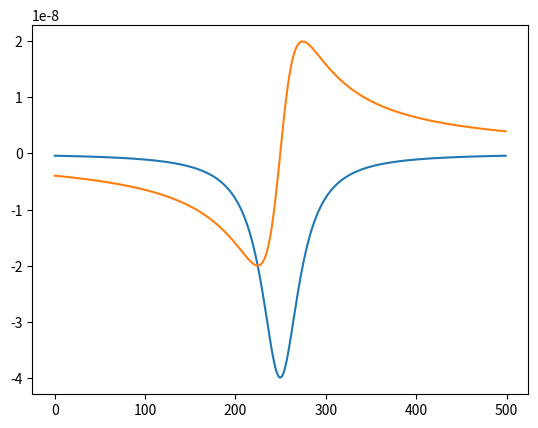

Reproduce this figure in Python.
# -*- coding: utf-8 -*-
"""
Spyder Editor

This is a temporary script file.
"""

import numpy as np
from scipy import linalg as la
import scipy.constants as const
import scipy.signal as sci_sig
import scipy.optimize as sci_opt
import re
from mpl_toolkits.axes_grid1 import make_axes_locatable
import warnings
from math import pi, sin, cos, sqrt
import scipy.fftpack as fft

g_fact,_,_ = const.physical_constants['electron g factor']
g_fact = abs(g_fact)
bohr_mag,_,_ = const.physical_constants["Bohr magneton"]
gamma,_,_ = const.physical_constants['electron gyromag. ratio over 2 pi']
gamma *= 1e6 #Is given in MHz/T, convert in Hz/T


Sz = np.array( [ [1 ,0, 0], [0, 0, 0], [0, 0, -1] ] )
Sx = np.array( [ [0, 1, 0], [1, 0, 1], [0, 1, 0] ] ) / sqrt(2)
Sy = np.array( [ [0, 1, 0], [-1, 0, 1], [0, -1, 0] ] ) / ( 1j * sqrt(2) )

Sx_sq = Sx.dot(Sx)
Sy_sq = Sy.dot(Sy)
Sz_sq = Sz.dot(Sz)

def eival_finder(hermitian_matrix):
    """
    Legacy function.
    With bugs: should find eigenfreequncies for a list of 3x3 hamiltonians or for a single hamiltonian
    """
    if hermitian_matrix.shape == (3, 3):
        freq_0, freq_1, freq_2 = la.eigh(hermitian_matrix, eigvals_only = True)
        
        f1 = freq_1 - freq_0
        f2 = freq_2 - freq_0
        
    else:
        f1 = np.array([])
        f2 = np.array(f1)
        
        for matrix in hermitian_matrix:
            
            freq_0, freq_1, freq_2 = la.eigh(matrix, eigvals_only = True)

            f1 = np.append(f1, freq_1 - freq_0 )
            f2 = np.append(f2, freq_2 - freq_0)
        
    return f1, f2

def polar_field(Bnorm, theta, phi):
    """
    Gives a cartesian vector using polar coordinates. Only one of the three
    inputs can be a ndarray with shape (N1,...Nm)
    Inputs:
        -Bnorm: required norm of the magnetic field
        -theta: the azimuthal angle
        -phi: the equatorial angle
    Outputs:
        -ndarray with shape (N1, ..., Nm, 3). The ndarray has the three B field
        cartesian components in the last dimension
    """
    
    if type(Bnorm) is np.ndarray:
        the_shape = Bnorm.shape
    elif type(theta) is np.ndarray:
        the_shape = theta.shape
    elif type(phi) is np.ndarray:
        the_shape = phi.shape
        
    
    return np.stack( (Bnorm * np.sin(theta) * np.cos(phi), 
                      Bnorm * np.sin(theta) * np.sin(phi), 
                      Bnorm * np.cos(theta) ), axis = len(the_shape) )

def zeeman_interaction(hamiltonian_no_field, threeD_Bfield):
    """
    Legacy function.
    Adds the zeeman interaction to a zero-field hamiltonian
    """
    
    Bx, By, Bz = threeD_Bfield
    
    return hamiltonian_no_field + gamma * (Bx * Sx + By * Sy  + Bz * Sz)

def zeeman_interaction_nophidep(hamiltonian_no_field, Bz, Bort):
    """
    Legacy function.
    Adds the zeeman interaction to a zero-field hamiltonian, assuming cylindrical symmetry around z (as the NV)
    """
    
    return hamiltonian_no_field + gamma * (Bort * Sx  + Bz * Sz)

def strayB_on_NV_components(Bfields, nv_theta, nv_phi):
    """
    Projects the field on the NV axis, calculating the parallel and orthogonal components
    """
    input_shape = Bfields.shape
    if input_shape == (3,):
        Bfields = np.array([Bfields])
        bfield_num = 1
        input_shape = (1,)
    elif len(input_shape) == 2:
        bfield_num = input_shape[0]
    elif len(input_shape) > 2:
        bfield_num = 1
        for ii in range(0,len(input_shape)-1):
            bfield_num = bfield_num * input_shape[ii]
        Bfields = np.reshape(Bfields, (bfield_num,3))
    
    Nvx, Nvy, Nvz = [np.sin(nv_theta) * np.cos(nv_phi),
                     np.sin(nv_theta) * np.sin(nv_phi),
                     np.cos(nv_theta)]
    
    Bparallel = Bfields[:,0] * Nvx + Bfields[:,1] * Nvy + Bfields[:,2] * Nvz
    
    Bort_norm = np.sqrt( np.square(np.linalg.norm(Bfields, axis = 1)) - 
                         np.square(Bparallel) )
    
    return Bparallel.reshape(input_shape[:-1]), Bort_norm.reshape(input_shape[:-1])

def arrange_folder_with_names(file_list, patterns, dict_keys = None):
    """
    Legacy function.
    Loads a list of filenames, finds a single number (i.e. a the distance from the surface)
    and saves the strings containing the same number under the same key of a dictionary.
    """
    
    if dict_keys is None:
        keys = np.arange(0,len(patterns))
        dictionary = dict.fromkeys(keys, None)
    else:
        dictionary = dict.fromkeys(dict_keys, None)
    
    def match_string(string, pattern):
        #works only for single match (i.e. match number in string)
        matched = re.match(pattern, string)
        if matched is not None:
            matched_array = [ matched_group for  matched_group in matched.groups() ]
            return np.array( matched_array )
        else:
            pass
    
    dict_keys = list(dictionary.keys())
    for index, pattern in enumerate(patterns):
        
        values = np.array([ match_string(string, pattern) 
                           for string in file_list if match_string(string, pattern) is not None])
        dictionary[dict_keys[index]] = values
        
    return dictionary

def point_eigenvalue_solver(threeD_Bfield, nv_theta, nv_phi, hamiltonian_no_field, return_eistates = False):
    """
    Legacy function.
    Solves a zero-field+Zeeman hamiltonian for a single B field value. Does the combined job of:
    - strayB_on_NV_components
    - zeeman_interaction_nophidep
    - eival_finder
    
    Written to speed up calculations
    """
      
    NV_axis = np.array([np.sin(nv_theta) * np.cos(nv_phi), np.sin(nv_theta) * np.sin(nv_phi), np.cos(nv_theta)])
    
    Bparallel_norm = np.dot(threeD_Bfield, NV_axis)
    Bort_norm = np.sqrt( np.square(np.linalg.norm(threeD_Bfield)) - np.square(Bparallel_norm) )
    
    tot_hamiltonian = hamiltonian_no_field + gamma * (Bort_norm * Sx  + Bparallel_norm * Sz)
    
    
    
    if return_eistates:
        eivals, eivectors  = la.eigh(tot_hamiltonian)
        freq_0, freq_1, freq_2 = eivals
        eiv0, eiv1, eiv2 = eivectors[:,0], eivectors[:,1], eivectors[:,2]
        return (eiv0, eiv1, eiv2), (freq_1 - freq_0, freq_2 - freq_0)
    else:
        freq_0, freq_1, freq_2 = la.eigh(tot_hamiltonian, eigvals_only = True)
        return freq_1 - freq_0, freq_2 - freq_0
    
def vectorised_eigenvalue_solver(Bfields, nv_theta = 0, nv_phi = 0, Dsplit = 2.87e9, Esplit = 0,
                                 return_eistates = False):
    """
    Solves a zero-field+Zeeman hamiltonian for a B field nd_array.
    Inputs:
        - Bfields: the ndarray of magnetic fields. Shape needs to be (N1,...,Nm,3).
        - nv_theta: the nv azimuthal angle
        - nv_phi: the nv equatorial angle
        - Dsplit: the zero-field splitting
        - Esplit: the strain splitting
        - return_eistates: boolean. If True, the function returns both the
                           eigenstates and the eigenvalues. If false, it only
                           return the eigenvalues
    Ouputs:
        -If return_eistates is True:
            (eigenstates, (lower energy transition freq., higher energy transition freq.) )
        -If return_eistates is False:
            (lower energy transition freq., higher energy transition freq.)
        The eigenstates is a (3,3) matrix, where the rows are the coefficients in the 0,-1,1
        basis. The rows are associated to the eigenfrequencies in ascending order.
    """
    
    input_shape = Bfields.shape
    if input_shape == (3,):
        Bfields = np.array([Bfields])
        bfield_num = 1
        input_shape = (1,)
    elif len(input_shape) == 2:
        bfield_num = input_shape[0]
    elif len(input_shape) > 2:
        bfield_num = 1
        for ii in range(0,len(input_shape)-1):
            bfield_num = bfield_num * input_shape[ii]
        Bfields = np.reshape(Bfields, (bfield_num,3))
      
    NV_axis = np.array([np.sin(nv_theta) * np.cos(nv_phi), np.sin(nv_theta) * np.sin(nv_phi), np.cos(nv_theta)])
    
    Bparallel_norm = np.abs(np.dot(Bfields, NV_axis))
    diff = np.square(np.linalg.norm(Bfields, axis = 1)) - np.square(Bparallel_norm)
    if np.any(diff < 0):
        negative_diffs = diff[diff<0]
        diff[diff<0] = np.abs(negative_diffs)
        string = "Diff values are {}, they have been made positive.".format(negative_diffs)
        warnings.warn(string, Warning)
    Bort_norm = np.sqrt( diff )
    zero_f_ham = Dsplit * Sz_sq + Esplit * (Sx_sq - Sy_sq)
    
    tot_hamiltonian = zero_f_ham + gamma * (np.einsum("i,jk->ijk",Bort_norm, Sx)  + 
                                            np.einsum("i,jk->ijk",Bparallel_norm, Sz))
    
    
    if return_eistates:
        eistates, eifreqs  = np.linalg.eigh(tot_hamiltonian)
        freq_0, freq_1, freq_2 = eifreqs
        eistates = eistates.transpose([0,2,1]).reshape(input_shape[:-1] + (3,))
        
        freq_minus = (eifreqs[:,1] - eifreqs[:,0]).reshape(input_shape[:-1])
        freq_plus = (eifreqs[:,2] - eifreqs[:,0]).reshape(input_shape[:-1])
        return eistates, (freq_minus, freq_plus)
    else:
        eifreqs = np.linalg.eigvalsh(tot_hamiltonian)
        freq_minus = (eifreqs[:,1] - eifreqs[:,0]).reshape(input_shape[:-1])
        freq_plus = (eifreqs[:,2] - eifreqs[:,0]).reshape(input_shape[:-1])
        return freq_minus, freq_plus

def angle_dot_prod(arr1, arr2):
    """
    Returns the angle between two vectors
    """
    return np.arccos( np.dot(arr1, arr2) / ( np.linalg.norm(arr1) * np.linalg.norm(arr2) ) ) * 180 / np.pi

def custom_colbar(mappable = None, side = "right", size = "5%", pad = 0.05, *args, **kwargs):
    """
    Creates a colorbar that doesn't suffer from rescaling issues.
    Mappable is the plot handle. *args and **kwargs are passed to the colorbar
    """
    ax = mappable.axes
    fig = ax.figure
    divider = make_axes_locatable(ax)
    cax = divider.append_axes(side, size, pad)
    return fig.colorbar(mappable, cax = cax, *args, **kwargs)


def isoB_simulator(freq1_ndarray = None, freq2_ndarray = None, query_freqs = None,
                   linewidth = (2e6,2e6), contrast = (0.2,0.2), plrate = 1. ):
    
    if (freq1_ndarray.shape == freq2_ndarray.shape):
        resonances_shape = freq1_ndarray.shape
        shape_prod = 1
        for shape_el in resonances_shape:
            shape_prod *= shape_el
    else:
        raise(Exception("Input resonances shapes must match"))
    
    f1 = np.reshape(freq1_ndarray, shape_prod)
    f2 = np.reshape(freq2_ndarray, shape_prod)
    
    def nv_counts(nu_query, nu0_1, nu0_2, delta, c, plrate):
        return plrate * (1 - c[0] * delta[0]**2 / (np.square(nu_query[:,None]-nu0_1[None,:]) + delta[0]**2)
                          - c[1] * delta[1]**2 / (np.square(nu_query[:,None]-nu0_2[None,:]) + delta[1]**2) ) 

    output_counts = nv_counts(query_freqs, f1, f2, linewidth, contrast, plrate)
    return output_counts.reshape( query_freqs.shape + resonances_shape)


def cartesian2spherical(cartesian_matrix):
    """
    Shape of the array needs to be (M,N,3)
    """
    norm = np.linalg.norm(cartesian_matrix, axis = 2)
    masknorm = (norm==0)
    
    theta = np.divide(cartesian_matrix[:,:,2],norm)
    theta = np.arccos(theta)
    phi = np.arctan2(cartesian_matrix[:,:,1],cartesian_matrix[:,:,0])
    phi[phi<0] = phi[phi<0] + 2*pi
    
    norm[masknorm] = np.nan
    phi[masknorm] = np.nan
    theta[masknorm] = np.nan
    
    return np.stack( [norm,theta,phi], axis = 2)

    
def nv_eigenfrequencies_analytical(Bnorm = 0, Btheta = 0, Bphi = 0, Dsplit = 2.87e9, Esplit = 0,
                                   angles_are_deg = True, freqs_are_GHz = False, fields_are_mT = False,
                                   return_trans_freq = False):
    """
    Finds the analytical solution to the NV Hamiltonian secular equation, for arbitrary magnetic fields.
    
    Returns a tuple:
        if return_trans_freq is False (lower transition frequency, higher transition frequency)
        if return_trans_freq is True (lowest eigenfrequency, mid eigenfrequency, highest eigefrequency)
    """
    gamma_ratio = g_fact * bohr_mag / const.Planck
    
    if angles_are_deg:
        Btheta = Btheta * np.pi / 180.
        Bphi = Bphi * np.pi / 180.
        
    if freqs_are_GHz:
        if Dsplit == 2.87e9:
            Dsplit = 2.87
        gamma_ratio = gamma_ratio*1e-9
        
    if fields_are_mT:
        gamma_ratio = gamma_ratio*1e-3
    
    B = gamma_ratio * Bnorm
    
    secular_const = (-Dsplit*(np.square(B)+4*np.square(Esplit))/6 + 2*np.power(Dsplit,3)/27
                          -np.square(B)*(Dsplit*np.cos(2*Btheta) + 
                                     2*Esplit*np.cos(2*Bphi)*np.square(np.sin(Btheta)) )/2 
                          )
    secular_const = secular_const.astype(complex)
                          
    secular_coeff = -( np.square(Dsplit)/3 + np.square(B) + np.square(Esplit) )
    secular_coeff = secular_coeff.astype(complex)
    
    xiconst = -(1-np.sqrt(3)*1j)/2
    
    root = np.sqrt( np.square(secular_const)/4 + np.power(secular_coeff,3)/27 )
    
    left_block = np.power( -secular_const/2 + root, 1/3 )
    right_block = np.power( -secular_const/2 - root, 1/3 )
    
    eival1 = np.real(left_block+right_block)
    eival2 = np.real(xiconst * left_block + xiconst**2 * right_block)
    eival3 = np.real(xiconst**2 * left_block + xiconst**4 * right_block)
    
    if return_trans_freq:
        return eival1-eival2, eival3-eival2
    else:
        return eival2, eival1, eival3
    
def _multi_lorentz( f, params, dip_number = 2):
        np_params = np.array(params)
        f0 = np_params[0:dip_number]
        widths = np_params[dip_number: 2 * dip_number]
        amps = np_params[2 * dip_number: 3 * dip_number]
        intensity = np_params[-1]
        
        lorentz_line =  ( amps[:, None] *
                         np.square(widths[:,None]) / 
                         ( np.square(f - f0[:,None]) + np.square(widths[:,None]) ) )
        lorentz_line = intensity * (1 - np.sum(lorentz_line, axis = 0) )
        return  lorentz_line
    
def odmr_fit( freqs, odmr_data, dip_number = 2, freq_guess = None, amp_guess = None,
             linewid_guess = None, bounds = None, **kwargs ):
    """
    Fits an arbitrary number of odmr dips. If freq_guess is not specified it will do an automatic dip search based on
    scipy.signal.find_peaks. 
    Order of the data is:
        [freq_1,...,freq_N, width_1,...,width_N ,amp_1,...,amp_N, max_intensity]
    Optional kwargs are:
        - smoothed data: an array of smoothed data, to help improve peak finding
        - index_parameter: value which is printed in the error message when the fit fails
                            (useful when the fit is in a loop)
        - show_guess: return points of frequency guess                    
        - all the keyword arguments of scipy.signal.find_peaks
        - gtol of scipy.optimize.curve_fit
        - max_nfev of gtol of scipy.optimize.curve_fit
        
    Returns:
        - optimal parameters
        - covariance matrix
        - an array of the fitted data
        - fail fit flag
        - (if show_guess == True) the guessed frequencies
        
        
    If the fitting fails, it returns a NaN
    """
    smoothed_data = kwargs.get( 'smoothed_data', None )
    maxfev =  kwargs.get( 'maxfev', 200 )
    gtol = kwargs.get( 'gtol', 1e-8 )
    index_parameter = kwargs.get( 'index_parameter', None )
    show_guess = kwargs.get( 'show_guess', False)
    
    fail_fit_flag = 0
    if smoothed_data is not None:
        data_4_guess = smoothed_data
    else:
        data_4_guess = odmr_data
        
    if freq_guess is None:
        height = kwargs.get( 'height', None )
        threshold = kwargs.get( 'threshold', None )
        distance = kwargs.get( 'distance', None )
        prominence = kwargs.get( 'prominence', None )
        width = kwargs.get( 'width', None )
        wlen = kwargs.get( 'wlen', None )
        rel_height = kwargs.get( 'rel_height', 0.5 )
        
        found_pks, _ = sci_sig.find_peaks( 1 - data_4_guess / data_4_guess.mean(),
                                          height = height, threshold = threshold, distance = distance, prominence = prominence, 
                                          width = width, wlen = wlen, rel_height = rel_height)
        if len( found_pks ) < dip_number:
            print(found_pks)
            plt.plot(freqs, 1 - data_4_guess / data_4_guess.mean())
            plt.show()
            raise( Exception( "Found dips are less than the input dip number." ) )
        max_amps = data_4_guess[found_pks]
        #sorted_amps = max_amps.sort()
        #print(max_amps.sort())
        found_pks = found_pks[max_amps.argsort()]
        freq_guess = freqs[ found_pks[0:dip_number] ]
        
    if amp_guess is None:
        amp_guess = 0.1 * np.ones( (dip_number,)  )
    if linewid_guess is None:
        linewid_guess = 1e6 * np.ones( (dip_number,)  )
    
    fit_func = lambda x, *pars: _multi_lorentz(x, pars, dip_number = dip_number)
    
    init_guesses = np.concatenate( (freq_guess, linewid_guess, amp_guess, [odmr_data.mean()]) )
    
    if bounds is None:
        bounds = ( 0, np.inf * np.ones( (len(init_guesses, )) ) )
    try:
        opt_pars, cov_mat = sci_opt.curve_fit( fit_func, freqs, odmr_data, p0 = init_guesses,
                                               bounds = bounds, maxfev = maxfev,
                                               gtol = gtol)
        fitted_data = _multi_lorentz( freqs, opt_pars, dip_number = dip_number )
    except:
        opt_pars = np.repeat(np.nan, len(init_guesses))
        cov_mat = np.full((len(init_guesses), len(init_guesses)), np.nan)
        fitted_data = np.repeat(np.nan, len(freqs))
        fail_fit_flag = 1
        print("Failed: fit did not converge. Position is: {}".format(index_parameter) )
    
    if show_guess == True:
        return opt_pars, cov_mat, fitted_data, fail_fit_flag, freq_guess
    else:
        return opt_pars, cov_mat, fitted_data, fail_fit_flag
            
def check_neighbour_pixel(input_matrix, index_tuple, neighbours = 1,  empty_value = np.nan):
    """
    Takes a (M,N) matrix and check the n nearest neighbours at the index tuple.
    Returns their average value.
    Inputs:
        - the (M,N) numpy array
        - index_tuple: index tuple
        - neighbours: how many nearest neighbours to check
        - empty value: for incomplete scans. Tells the function which value
                       corresponds to an empty pixel
    Returns:
        the average of the n nearest neighbours of index_tuple.
    """
    size_x, size_y = input_matrix.shape
    ii, jj = index_tuple
        
    
    xlowbound, xhighbound = (ii - neighbours if (ii-neighbours >= 0 ) else 0,
                             ii+neighbours+1 if (ii+neighbours + 1 < size_x) else size_x )
    ylowbound, yhighbound = (jj - neighbours if (jj-neighbours >= 0 ) else 0,
                             jj+neighbours+1 if (jj+neighbours +1 < size_y) else size_y )

    sub_mat = np.array(input_matrix[ xlowbound:xhighbound, ylowbound:yhighbound ])
    if ~np.isnan(empty_value):
        sub_mat[sub_mat == empty_value] = np.nan
    return np.nanmean(sub_mat)

def select_region(input_matrix, index_tuple, neighbours = (1, 1)):
    """
    Selects a region of a matrix around a given index tuple.
    -Inputs: 
        -input_matrix, (M,N) shaped np.array
        -index_tuple
        -neighbours: number of neighbour pixels around the central pixel
    -Returns: selected (n,n) shaped matrix
    """
    size_x, size_y = input_matrix.shape
    x_neighbours, y_neighbours = neighbours
    ii, jj = index_tuple
        
    
    xlowbound, xhighbound = (ii - x_neighbours if (ii-x_neighbours >= 0 ) else 0,
                             ii+x_neighbours+1 if (ii+x_neighbours + 1 < size_x) else size_x )
    ylowbound, yhighbound = (jj - y_neighbours if (jj-y_neighbours >= 0 ) else 0,
                             jj+y_neighbours+1 if (jj+y_neighbours +1 < size_y) else size_y )

    sub_mat = np.array(input_matrix[ xlowbound:xhighbound, ylowbound:yhighbound ])

    return sub_mat

def angle_dependent_splitting( Bnorm, Btheta = 0, Bphi = 0, NVtheta = 0, NVphi = 0, Esplit = 2.5e6):

    B_nv = Bnorm * ( np.cos(Btheta)*np.cos(NVtheta) + np.sin(Btheta)*np.sin(NVtheta) * np.cos(Bphi - NVphi) )
    
    return 2 * np.sqrt( np.square((gamma * B_nv)) + np.square(Esplit) )

def fit_nv_angle( phi_sweep_and_split = None, theta_sweep_and_split = None, Bnorm = None, 
                 fixed_theta = 0, fixed_phi = 0, Esplit = 0, x0 = [0,0], *args, **kwargs):
    """
    Fit the NV azimuthal and equatorial angles. Does a combined fit of an
    azimuthal angle sweep and an equatorial angle sweep. Sorry for the terrible list names!
    Inputs:
        -phi_sweep_and_split: the ESR ***splitting***, fixed theta and sweeping phi
        -theta_sweep_and_split: the ESR ***splitting***, fixed phi and sweep theta
        - Bnorm: the magnetic field norm. Default is None. If None, it will be
                 used as a free parameter in the fit
        -fixed_theta: the fixed azimuthal angle when you sweep the equatorial angle
        -fixed_phi  the fixed equatorial angle when you sweep the azimuthal angle
        -Esplit: the strain splitting (ideally coming from the fit of a zero-field ESR!)
        -x0: the initial guess for minimisation. Shape needs to be (3,) when Bnorm is None, (2,)
            otherwise
        *args, **kwargs are passed to leastsq (from scipy.optimize)
    """
    phi_rows, _ =  phi_sweep_and_split.shape
    theta_rows, _ = theta_sweep_and_split.shape
    full_data = np.vstack( (phi_sweep_and_split, theta_sweep_and_split) )
    
    if Bnorm is None:
        def error_func(params, xdata, ydata):
            func = lambda pars, x: np.hstack( (
                        angle_dependent_splitting(pars[2], fixed_theta, x[0:phi_rows], NVtheta=pars[0], NVphi=pars[1], Esplit = Esplit),
                        angle_dependent_splitting(pars[2], x[phi_rows:], fixed_phi, NVtheta=pars[0], NVphi=pars[1], Esplit = Esplit)) )
            return func( params, xdata ) - ydata
    else:
        def error_func(params, xdata, ydata):
            func = lambda pars, x: np.hstack( (
                        angle_dependent_splitting(Bnorm, fixed_theta, x[0:phi_rows], NVtheta=pars[0], NVphi=pars[1], Esplit = Esplit),
                        angle_dependent_splitting(Bnorm, x[phi_rows:], fixed_phi, NVtheta=pars[0], NVphi=pars[1], Esplit = Esplit)) )
            return func( params, xdata ) - ydata
    fit_pars, _ = sci_opt.leastsq( error_func, x0 = x0, args = (full_data[:,0], full_data[:,1]), *args, **kwargs )
    
    fitted_data = error_func(fit_pars, full_data[:,0], full_data[:,1]) + full_data[:,1]
    return fit_pars, fitted_data[0:phi_rows], fitted_data[phi_rows:]

def _edge_field(x_axis = None, topography = None, x_edge = 0, dist_nv = 1, Is = 1):
    """
    Stray field of a strip with PMA.
    
    Parameters
    ----------
    x_axis: np.array
        The array containing the x coordinates
    topography: np.array, optional
        The array containing the topography of the strip. Default is an array
        of zeros. It must have the same shape of x_axis.
    x_edge: float
        The position of the edge. Default is 0.
    dist_nv: float
        The distance between sample surface and probing height. If topography
        is non-zero, dist_nv is a constant added to the topography. Default is 0.
    Is: float
        The saturation magnetisation of the strip
    
    Returns
    -------
    Bfield_array: np.ndarray
        2D array, with shape (len(x_array), 2). The first column contains the 
        x-component of the stray field, the second the z-component
    """
    mu02pi = const.mu_0 / (np.pi * 2)
    
    bx = -mu02pi * Is * (dist_nv + topography) / ( np.square(x_axis - x_edge) + np.square(dist_nv + topography) )
    
    bz = mu02pi * Is * (x_axis - x_edge) / ( np.square(x_axis - x_edge) + np.square(dist_nv + topography) )
    
    return np.vstack( (bx, bz) ).T
    

def fit_esr_edge_signal( x_axis = None, topography_slice = None, ESR_slice = None,
                         Dsplit = None, Esplit = None, NVtheta = None, NVphi = None, Bbias = 0,
                         *args, **kwargs ):
    """ 
    Fits the ESR ***splitting*** to an edge with  PMA.
    Fit inital guesses must be ordered as:
        -[nv2sample distance, position of edge (of the magnetic signal), surface saturation magnetisation]
    To fit a left-side edge or a right-side edge, just change the sat. magnetisation sign guess!
    Inputs:
        -x_axis: the x coordinates
        -topography_slice: the topography data
        -ESR_slice: the ESR data
        -Dsplit: the zero field splitting
        -Esplit: the strain splitting
        -NVtheta: the NV azimuthal angle
        -NVphi: the NV equatorial angle
        -Bbias: fixed parameter (i.e. not fed into the fit), to specify an
                on-axis bias field
        *args and **kwargs are passed to curve_fit (from scipy.optimize)
    Outputs:
        tuple: (fit output parameters, covariance matrix, array containing the fitting line)
        the output parameters are ordered as:
            [nv2sample distance, position of edge (of the magnetic signal), surface saturation magnetisation]
    """
    
    mu02pi = const.mu_0 / (np.pi * 2)
    
    def Bx_left_edge(xdata, topo, dist_nv, x_edge, Is):
        return -mu02pi * Is * (dist_nv + topo) / ( np.square(xdata - x_edge) + np.square(dist_nv + topo) )
    def Bz_left_edge(xdata, topo, dist_nv, x_edge, Is):
        return mu02pi * Is * (xdata - x_edge) / ( np.square(xdata - x_edge) + np.square(dist_nv + topo) )
    
    def edge_signal( x_axis, dist_nv, x_edge, Is ):
        Bx_pr = ( Bx_left_edge(xdata  = x_axis, topo = topography_slice, dist_nv = dist_nv, x_edge = x_edge, Is = Is)  * 
                 np.sin(NVtheta) * np.cos( NVphi ) )
        Bz_pr = ( Bz_left_edge(xdata  = x_axis, topo = topography_slice, dist_nv = dist_nv, x_edge = x_edge, Is = Is) *
                 np.cos(NVtheta) )
        projection = Bx_pr + Bz_pr
        return 2 * np.sqrt( np.square(Esplit) +  np.square(gamma * (projection + Bbias )) )
    
    opt_pars, cov_mat = sci_opt.curve_fit(edge_signal, x_axis, ESR_slice, *args, **kwargs)
    fitted_data = edge_signal( x_axis, opt_pars[0], opt_pars[1], opt_pars[2] )
    return opt_pars, cov_mat, fitted_data
    
def fit_esr_strip_signal( x_axis = None, topography_slice = None, ESR_slice = None,
                         Dsplit = None, Esplit = None, NVtheta = None, NVphi = None, Bbias = 0,
                         *args, **kwargs ):
    """ 
    Fits the ESR ***splitting*** to a strip with  PMA.
    Fit inital guesses must be ordered as:
        -[nv2sample distance, position of left edge (of the magnetic signal),
        position of right edge (of the magnetic signal), surface saturation magnetisation]
    Inputs:
        -x_axis: the x coordinates
        -topography_slice: the topography data
        -ESR_slice: the ESR data
        -Dsplit: the zero field splitting
        -Esplit: the strain splitting
        -NVtheta: the NV azimuthal angle
        -NVphi: the NV equatorial angle
        -Bbias: fixed parameter (i.e. not fed into the fit), to specify an
                on-axis bias field
        *args and **kwargs are passed to curve_fit (from scipy.optimize)
    Outputs:
        tuple: (fit output parameters, covariance matrix, array containing the fitting line)
        the output parameters are ordered as:
            [nv2sample distance, position of edge (of the magnetic signal), 
            position of right edge (of the magnetic signal), surface saturation magnetisation]
    """
    
    mu02pi = const.mu_0 / (np.pi * 2)
    
    def Bx_edge(xdata, topo, dist_nv, x_edge, Is):
        return -mu02pi * Is * (dist_nv + topo) / ( np.square(xdata - x_edge) + np.square(dist_nv + topo) )
    def Bz_edge(xdata, topo, dist_nv, x_edge, Is):
        return mu02pi * Is * (xdata - x_edge) / ( np.square(xdata - x_edge) + np.square(dist_nv + topo) )
    
    def Bx_strip(xdata, topo, dist_nv, x_edge_l, x_edge_r, Is):
        return Bx_edge(xdata, topo, dist_nv, x_edge_l, Is) - Bx_edge(xdata, topo, dist_nv, x_edge_r, Is)
    def Bz_strip(xdata, topo, dist_nv, x_edge_l, x_edge_r, Is):
        return Bz_edge(xdata, topo, dist_nv, x_edge_l, Is) - Bz_edge(xdata, topo, dist_nv, x_edge_r, Is)
     
    
    def strip_signal( x_axis, dist_nv, x_edge_l, x_edge_r, Is ):
        Bx_pr = ( Bx_strip(xdata  = x_axis, topo = topography_slice, dist_nv = dist_nv,
                           x_edge_l = x_edge_l, x_edge_r = x_edge_r, Is = Is)  * 
                 np.sin(NVtheta) * np.cos( NVphi ) )
        Bz_pr = ( Bz_strip(xdata  = x_axis, topo = topography_slice, dist_nv = dist_nv,
                           x_edge_l = x_edge_l, x_edge_r = x_edge_r, Is = Is) *
                 np.cos(NVtheta) )
        projection = Bx_pr + Bz_pr
        return 2 * np.sqrt( np.square(Esplit) +  np.square(gamma * (projection + Bbias )) )
    
    opt_pars, cov_mat = sci_opt.curve_fit(strip_signal, x_axis, ESR_slice, *args, **kwargs)
    fitted_data = strip_signal( x_axis, opt_pars[0], opt_pars[1], opt_pars[2], opt_pars[3] )
    return opt_pars, cov_mat, fitted_data

def mag_components_from_resonances(nu_minus_mat = None, nu_plus_mat = None, Dsplit = 2.87e9, Esplit = 0):
    """
    Calculates the parallel and orthogonal components on the NV axis, given the
    two NV resonances. All parameters are in SI units (i.e. Hz and T).
    Inputs:
        -nu_minus_mat: First resonance ndarray (doesn't matter if it is the low frequency one)
        -nu_plus_mat: Second resonance ndarray (doesn't matter if it is the high frequency one)
        -Dsplit: The zero-field splitting (Default is 2.87e9 Hz)
        -Esplit: Strain splitting (Default is 0Hz)
    Returns:
        - (Bparallel, Borthogonal) tuple. Units are Tesla.
    """
    
    #Convert everything in GHz to reduce numerical errors
    nu_minus_mat = nu_minus_mat/1e9
    nu_plus_mat = nu_plus_mat/1e9
    Dsplit = Dsplit/1e9
    Esplit = Esplit/1e9
    gamma = 28.02495164 #GHz/T
    
    nu_mp_sum = np.square(nu_minus_mat)+np.square(nu_plus_mat)
    nu_mp_prod = nu_minus_mat*nu_plus_mat
    
    #The solution of the cubic equation, as presented in Balasubramanian paper
    Bnorm_sq = (
            ((nu_mp_sum-nu_mp_prod-Dsplit**2)-Esplit**2)
             / 3
            )
    Delta = ( ( 7*Dsplit**3+2*(nu_minus_mat+nu_plus_mat)
                *(2*(nu_mp_sum)-5*nu_mp_prod-9*Esplit**2)
                -3*Dsplit*(nu_mp_sum-nu_mp_prod+9*Esplit**2)) / 27)
    #The above is almost the Delta, but without the 1/B^2 coefficient
    
    #cos(x) = sqrt( (1+cos(2x))/2 ), sin(x) = sqrt( (1-cos(2x))/2 )
    #Bpar = np.sqrt( (Dsplit * Bnorm_sq + Delta) / (2 * Dsplit) ) / gamma
    #Bort = np.sqrt( (Dsplit * Bnorm_sq - Delta) / (2 * Dsplit) ) / gamma
    Bpar =  (Dsplit * Bnorm_sq + Delta) / (2 * Dsplit) / gamma
    Bort =  (Dsplit * Bnorm_sq - Delta) / (2 * Dsplit) / gamma
    return Bpar, Bort
    
def Bfield_fromBnv(Bnv_matrix = None, nv_theta = 54.7*np.pi /180, nv_phi = 0,
                   delta = 1e-20):
    """
    Reconstructs the three components of the magnetic field assuming a planar
    distribution of magnetisation, starting from the magnetic field measured
    along the NV axis.
    
    Parameters
    ----------
    Bnv_matrix : (M,N) 2D array
        The 2D matrix containing the magnetic field along the NV axis.
    nv_theta : float, optional
        The NV azimuthal angle (in radiants). The default is 54.7*np.pi /180.
    nv_phi : float, optional
        The NV equtorial angle (in radiants). The default is 0.
    delta : float, optional
        Small number used to replace the k-vector norms when they are zero.
        The default is 1e-20.

    Returns
    -------
    Br_reconstructed : (M,N,3) numpy.ndarray
        The matrix containing the reconstructed magnetic field components,
        ordered as x,y,z along the last axis.

    """
    
    nx, ny, nz = sin(nv_theta)*cos(nv_phi), sin(nv_theta)*sin(nv_phi), cos(nv_theta)
    
    #Generate the k-vectors from the Bnv shape (units of k don't matter)
    kx = fft.fftfreq( Bnv_matrix.shape[1], 1)
    ky=  fft.fftfreq( Bnv_matrix.shape[0], 1)
    """
    fftfreq returns 1/wavelength, not a momentum, but we don't care about
    coefficients, since the equations contain only ratios k(x,y)/norm(K).
    The following line is thus disabled
    
    kx, ky = kx*2*np.pi, ky*2*np.pi
    """
    Kx,Ky = np.meshgrid(kx,ky)
    
    normK = np.linalg.norm( np.stack((Kx,Ky),axis = 2), axis = 2 )
    normK[normK==0] = delta #To avoid division by zero
    
    
    Kx_normalised = Kx/normK
    Ky_normalised = Ky/normK
    
    Bnv_kspace = fft.fft2(Bnv_matrix)
    
    #Assume the curl(B) = 0 in the region where the NV has measured the field.
    #Then the stray fields are related by the following relations, in the k-space
    #lying in the (x,y) plane:
    Bz_kspace = Bnv_kspace / ( -1j * nx * Kx_normalised -1j * ny * Ky_normalised + nz )
    By_kspace = -1j * Ky_normalised * Bz_kspace
    Bx_kspace = -1j * Kx_normalised * Bz_kspace
    
    B_kspace_stack = np.stack( (Bx_kspace, By_kspace, Bz_kspace), axis = 2)
    Br_reconstructed = fft.ifft2(B_kspace_stack, axes = (0,1) ).real
    
    return Br_reconstructed

def Bfield_fromM(Mx = None, My = None, Mz = None, X_array = None, Y_array = None, mat_thick= 10, stray_height = 100):
    #input lengths are in nm
    
    #Point spread function
    def alpha_xy (x=0,y=0,d=stray_height*10**9,t=mat_thick*10**9):
        term1 = 1/((d**2+x**2+y**2)**0.5)
        term2 =1/(((d+t)**2+x**2+y**2)**0.5)
        return (1/(2*np.pi))*(term1-term2)
    
    def alpha_z (x=0,y=0,d=stray_height*10**9,t=mat_thick*10**9):
        term1=d+t+((d+t)**2+x**2+y**2)**0.5
        term2=d+(d**2+x**2+y**2)**0.5
        return (1/(2*np.pi))*(term1/term2)
    
    deltaX=np.mean(np.diff(X_array))*10**9
    deltaY=np.mean(np.diff(Y_array))*10**9
    
    #x y matrix for kernel (needs to be from -2L to 2L, L:length of scan)
    rx=np.linspace(-2*(X_array.size-1)*deltaX, 2*(X_array.size-1)*deltaX, 2*(X_array.size-1)+1)
    ry=np.linspace(-2*(Y_array.size-1)*deltaY, 2*(Y_array.size-1)*deltaY, 2*(Y_array.size-1)+1)
    rx_mat,ry_mat=np.meshgrid(rx,ry)
    #kernel aka PSF
    kerXY=alpha_xy(rx_mat,ry_mat);
    kerZ=alpha_z(rx_mat,ry_mat);
    
    dxMx=np.gradient(Mx,deltaX,axis=1)
    dxdxMx=np.gradient(dxMx,deltaX,axis=1)
    dydxMx=np.gradient(dxMx,deltaY,axis=0)
    
    dyMy=np.gradient(My,deltaY,axis=0)
    dydyMy=np.gradient(dyMy,deltaY,axis=0)
    dydxMy=np.gradient(dyMy,deltaX,axis=1)
     
    dxMz=np.gradient(Mz,deltaX,axis=1)
    dyMz=np.gradient(Mz,deltaY,axis=0)
    ddMz=np.gradient(dxMz,deltaX,axis=1)+np.gradient(dyMz,deltaY,axis=0)
    print(type(kerZ))
    print(np.shape(kerZ))
    
    Bx=sci_sig.convolve2d(kerZ,dxdxMx)-sci_sig.convolve2d(kerZ,dydxMy)+sci_sig.convolve2d(kerXY,dxMz)
    By=sci_sig.convolve2d(kerZ,dydxMx)-sci_sig.convolve2d(kerZ,dydyMy)+sci_sig.convolve2d(kerXY,dyMz)
    Bz=sci_sig.convolve2d(kerXY,dxMx)+sci_sig.convolve2d(kerXY,dyMy)+sci_sig.convolve2d(kerXY,ddMz)
    B=np.array([Bx,By,Bz])
    return B
                          
if __name__ == "__main__"   :
    #Code testing section!
    import matplotlib.pyplot as plt
    
    xaxis = np.linspace(0,1000,500)
    topo = np.zeros(xaxis.shape)
    dnv = 50
    Is = 10
    
    B = _edge_field(x_axis = xaxis, topography = topo, x_edge = 500, dist_nv = dnv, Is = Is)
    
    plt.plot(B[:,0])
    plt.plot(B[:,1])
    